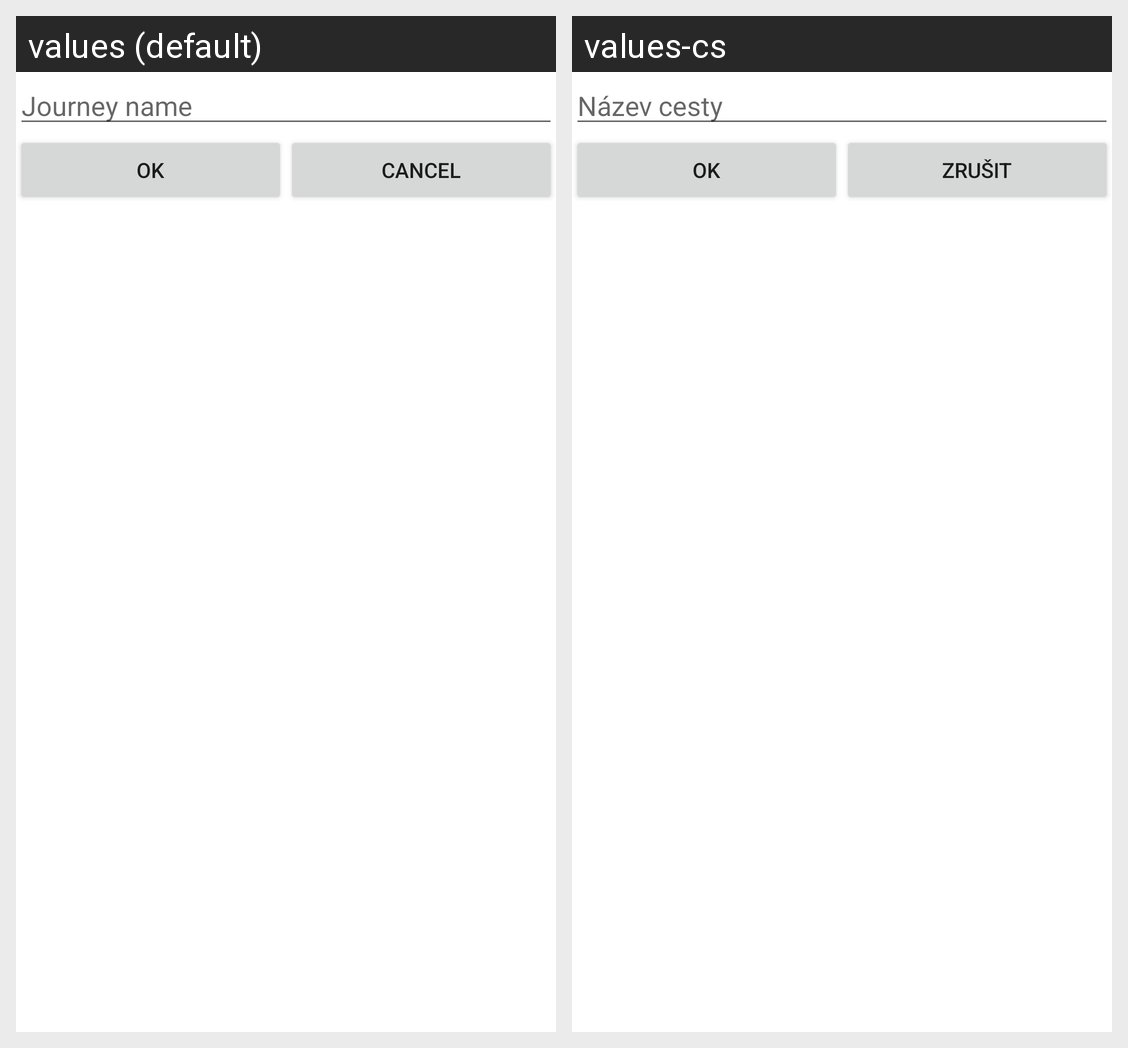

Translations of the strings shown on this Android screen, per locale in the grid:
Android screen res/layout/new_journey.xml rendered under 2 locales, left to right: values (default), values-cs. Device: Nexus 5 (rendered at 1080×1920; each locale shown at half size, 540×960, under a caption strip naming it); theme Theme.MaterialComponents.DayNight.NoActionBar.
Strings drawn on this screen, with the default value and each locale's value (text and hints the layout hard-codes, and strings that could not be matched under every locale, appear in the picture but are not listed):

new_journey_name_field_hint
  values: Journey name
  values-cs: Název cesty

ok_button
  values: OK
  values-cs: OK

cancel_button
  values: Cancel
  values-cs: Zrušit
